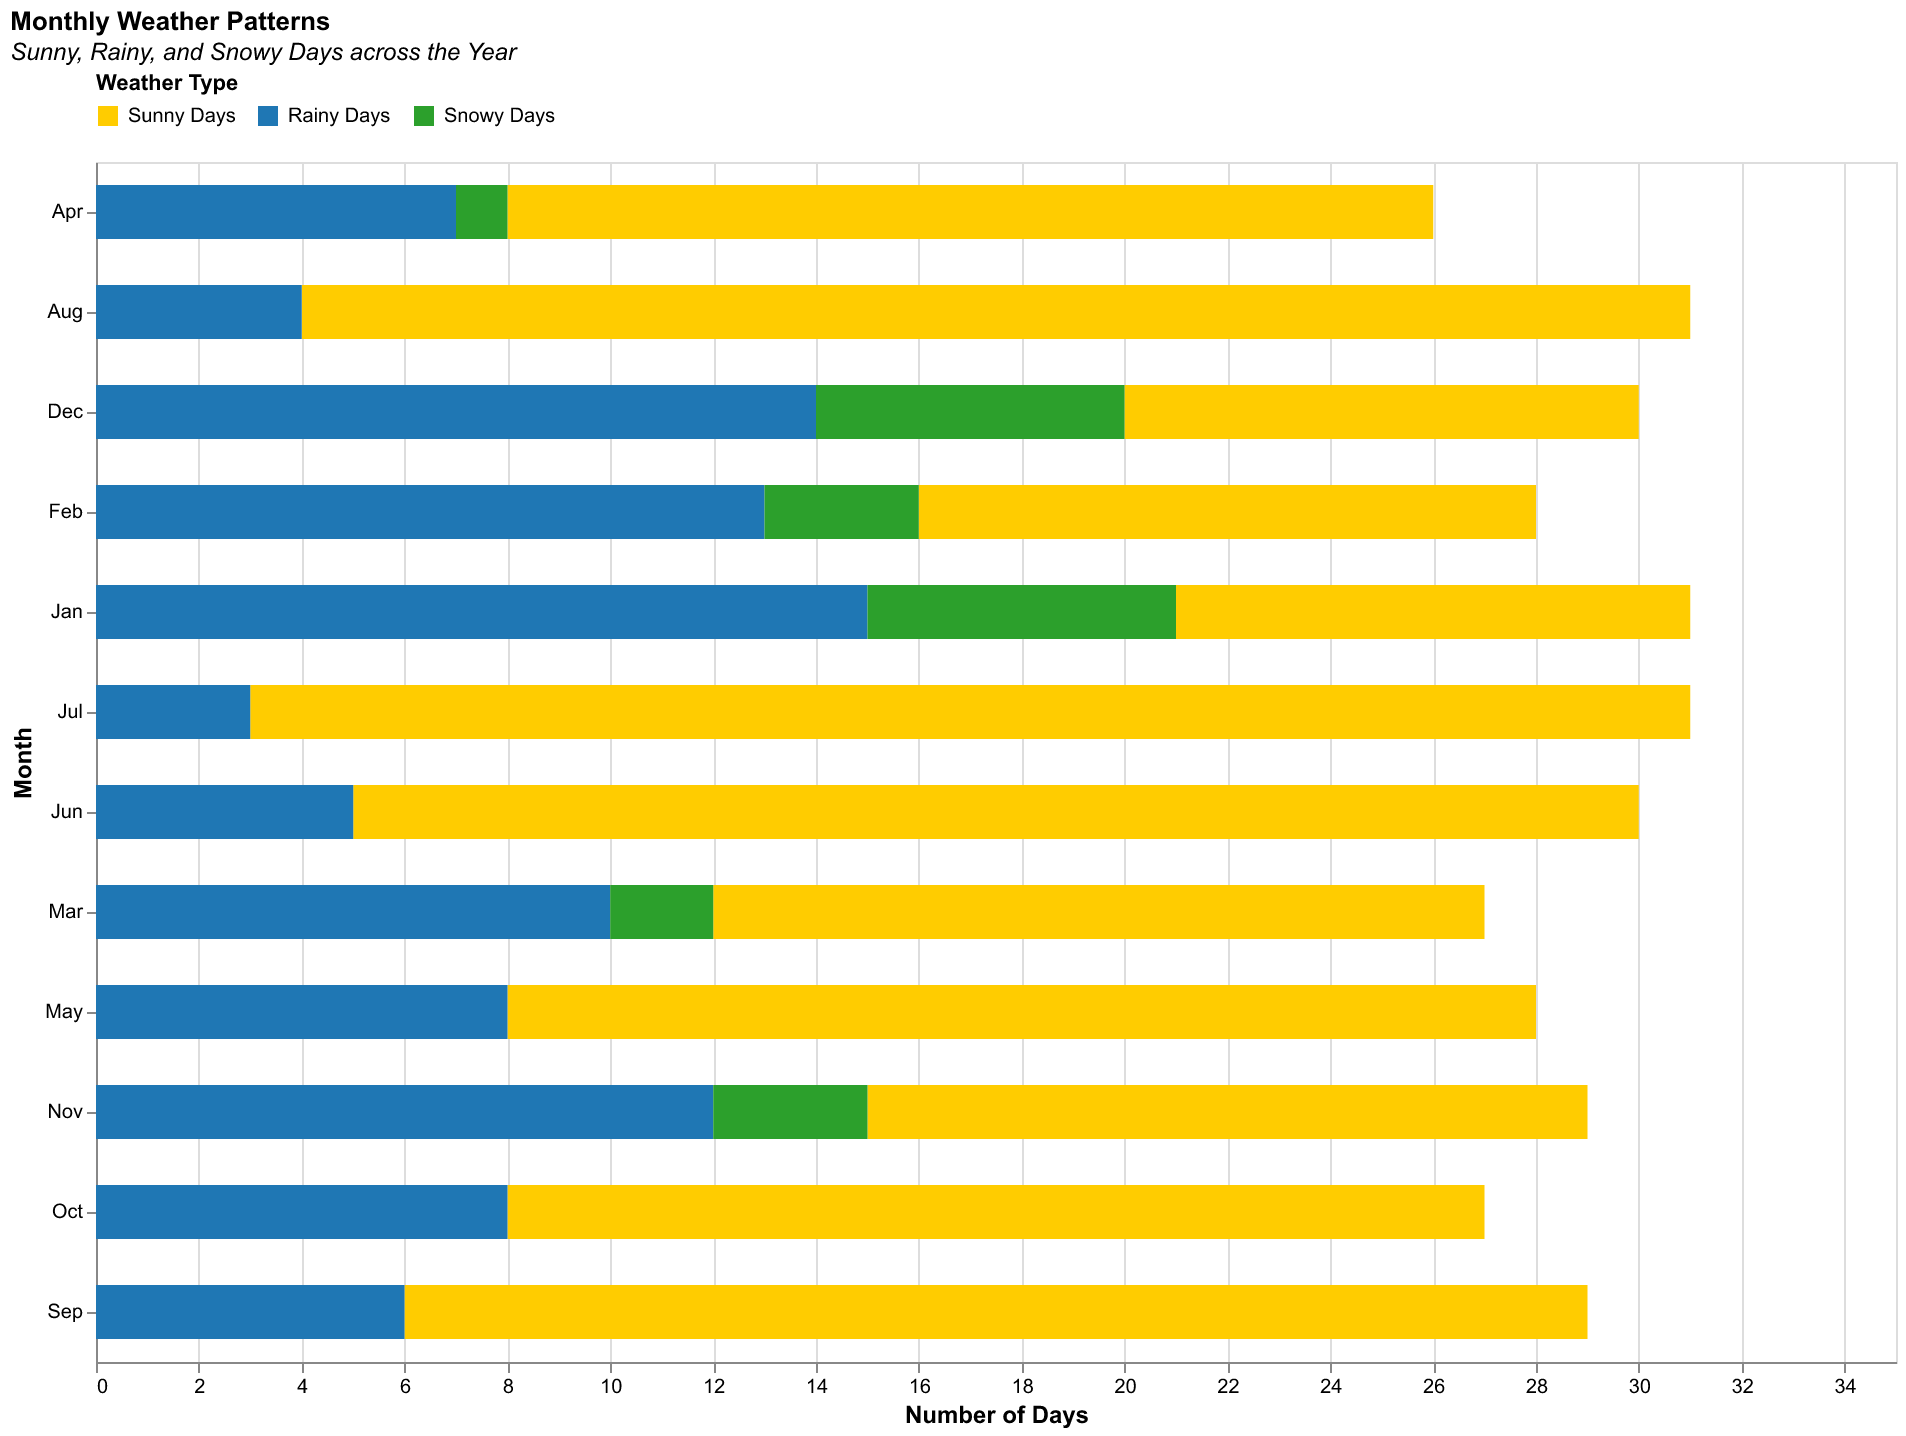

Source data for this figure (header and first rows):
Month, Sunny Days, Rainy Days, Snowy Days
Jan, 10, 15, 6
Feb, 12, 13, 3
Mar, 15, 10, 2
Apr, 18, 7, 1
May, 20, 8, 0
Jun, 25, 5, 0
Jul, 28, 3, 0
Aug, 27, 4, 0
Sep, 23, 6, 0
Oct, 19, 8, 0
Nov, 14, 12, 3
Dec, 10, 14, 6
